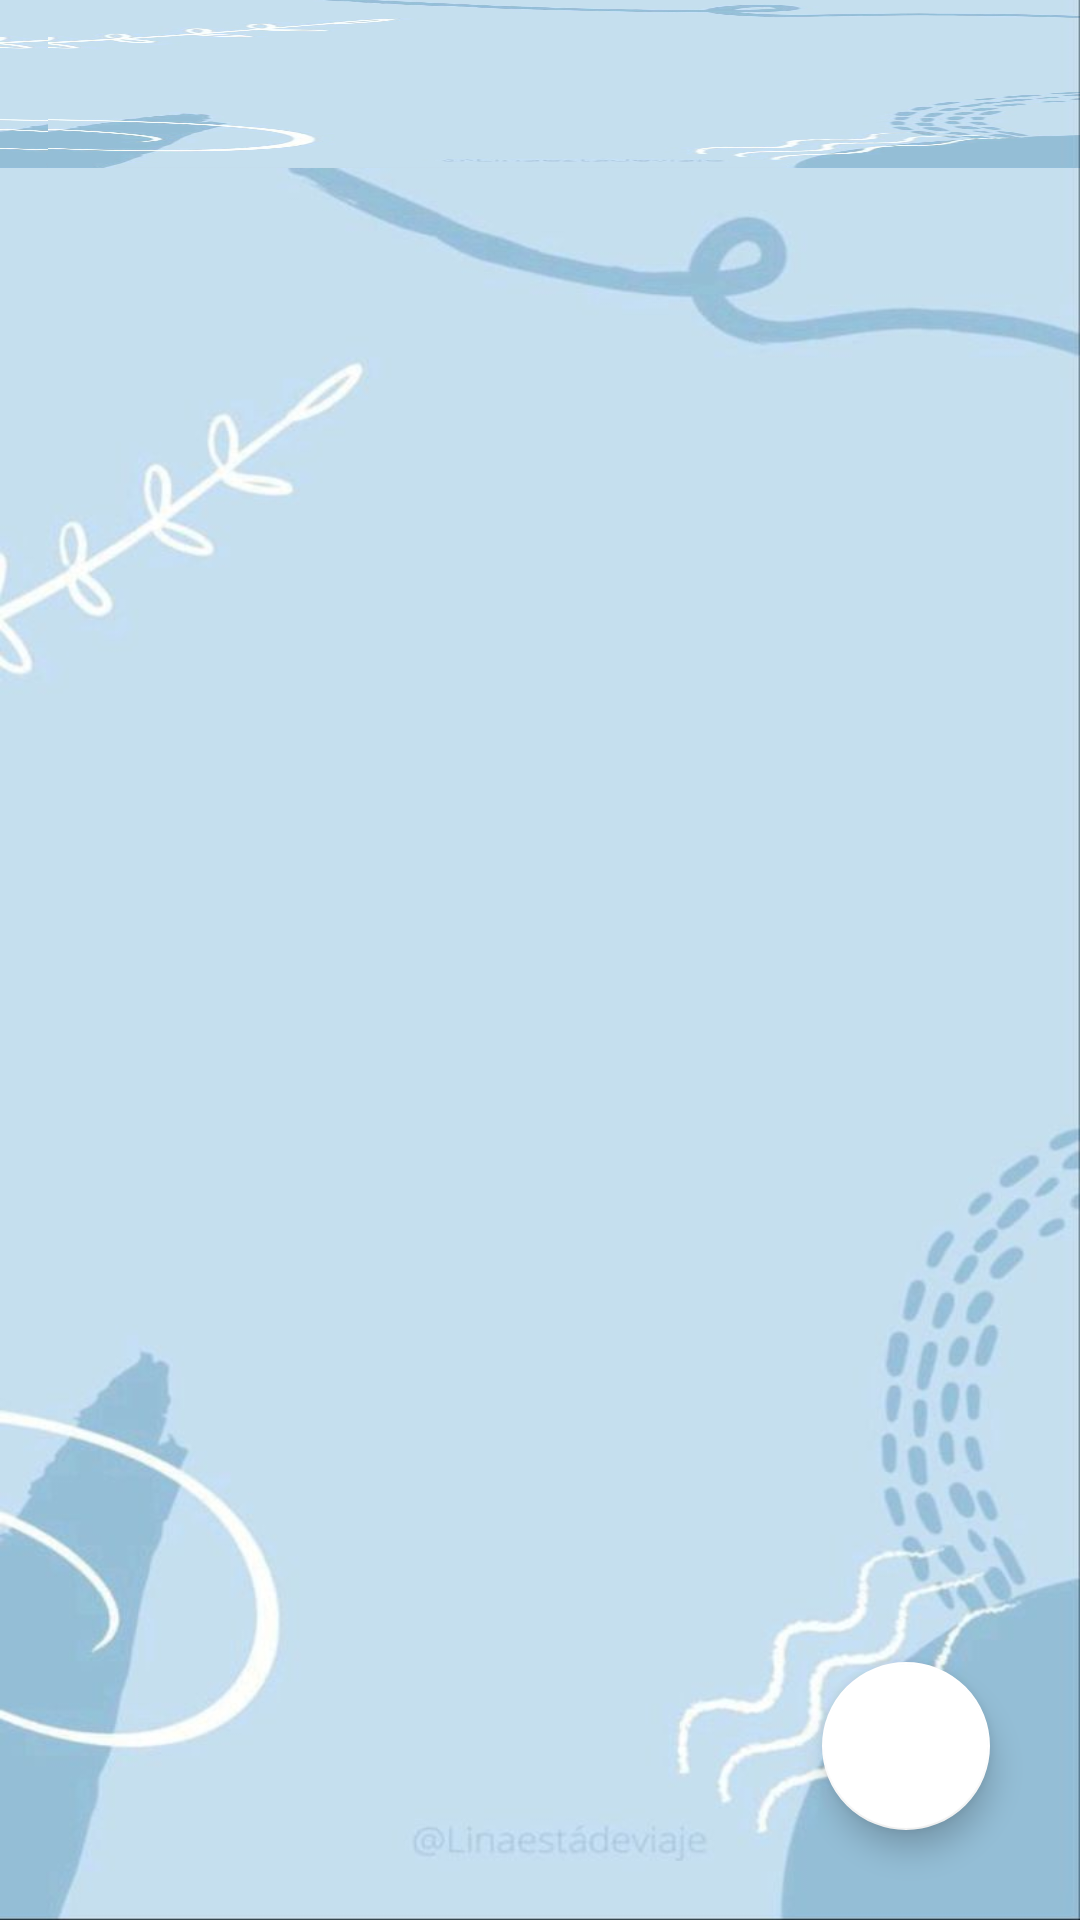

The Android layout XML behind this screen, and the referenced resources:
<!-- AndroidManifest.xml: application theme Theme.WINISH -->
<!-- res/layout/activity_editnoteactivity.xml -->
<?xml version="1.0" encoding="utf-8"?>
<RelativeLayout xmlns:android="http://schemas.android.com/apk/res/android"
    xmlns:app="http://schemas.android.com/apk/res-auto"
    xmlns:tools="http://schemas.android.com/tools"
    android:layout_width="match_parent"
    android:layout_height="match_parent"
    tools:context=".editnoteactivity">

    <androidx.appcompat.widget.Toolbar
        android:id="@+id/toolbarofeditnote"
        android:layout_width="match_parent"
        android:layout_height="?attr/actionBarSize"
        android:background="@drawable/newnn">


        <EditText
            android:id="@+id/edittitleofnote"
            android:layout_width="match_parent"
            android:layout_height="match_parent"
            android:paddingTop="12dp"
            android:textColor="@color/black"
            android:background="@drawable/newnn"
            android:textSize="22sp"
            android:textStyle="bold">

        </EditText>


    </androidx.appcompat.widget.Toolbar>

    <EditText
        android:layout_width="match_parent"
        android:layout_height="match_parent"
        android:textSize="15sp"
        android:background="@drawable/newnn"
        android:gravity="top|left"
        android:textColor="@color/black"
        android:layout_below="@+id/toolbarofeditnote"
        android:padding="15dp"
        android:id="@+id/editcontentofnote">

    </EditText>

    <com.google.android.material.floatingactionbutton.FloatingActionButton
        android:id="@+id/saveeditnote"
        android:layout_width="wrap_content"
        android:layout_height="wrap_content"
        android:layout_alignParentEnd="true"
        android:layout_alignParentRight="true"
        android:layout_alignParentBottom="true"
        android:layout_gravity="bottom|end"
        android:layout_marginEnd="30dp"
        android:layout_marginRight="30dp"
        android:layout_marginBottom="30dp"
        android:foreground="@drawable/ic_update"
        android:src="@drawable/ic_update"
        app:backgroundTint="@color/white"
        app:maxImageSize="59dp"
        android:background="#A1F4AB"
        app:rippleColor="@color/white">

    </com.google.android.material.floatingactionbutton.FloatingActionButton>

</RelativeLayout>
<!-- resources referenced by this layout -->
<resources>
  <color name="black">#FF000000</color>
  <color name="white">#FFFFFFFF</color>
  <!-- drawable newnn: jpg bitmap (drawable, 27455 bytes) -->
  <style name="Theme.WINISH" parent="Theme.MaterialComponents.DayNight.DarkActionBar">
          
          <item name="colorPrimary">@color/purple_500</item>
          <item name="colorPrimaryVariant">@color/purple_700</item>
          <item name="colorOnPrimary">@color/white</item>
          
          <item name="colorSecondary">@color/teal_200</item>
          <item name="colorSecondaryVariant">@color/teal_700</item>
          <item name="colorOnSecondary">@color/black</item>
          
          <item name="android:statusBarColor" tools:targetApi="l">?attr/colorPrimaryVariant</item>
          
      </style>
  <color name="purple_500">#FF6200EE</color>
  <color name="purple_700">#FF3700B3</color>
  <color name="teal_200">#FF03DAC5</color>
  <color name="teal_700">#FF018786</color>
</resources>
